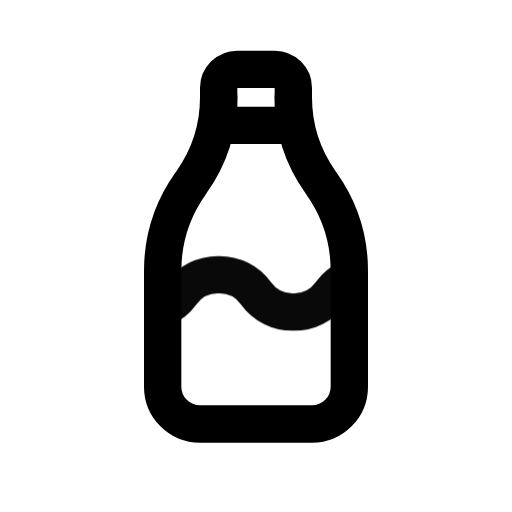
t = 0.00 s
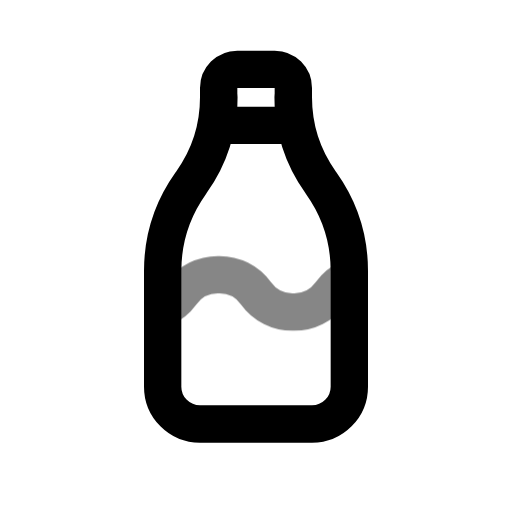
t = 0.39 s
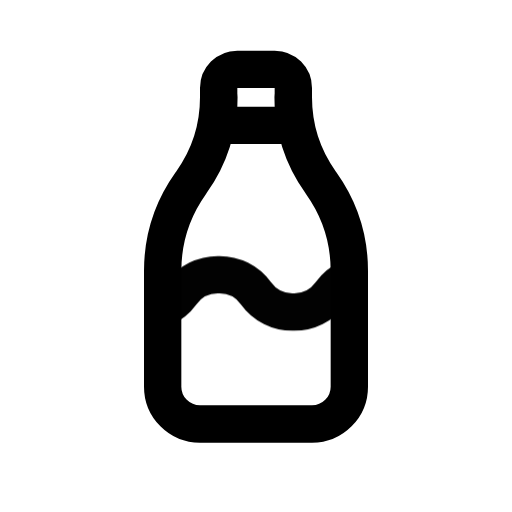
t = 0.92 s
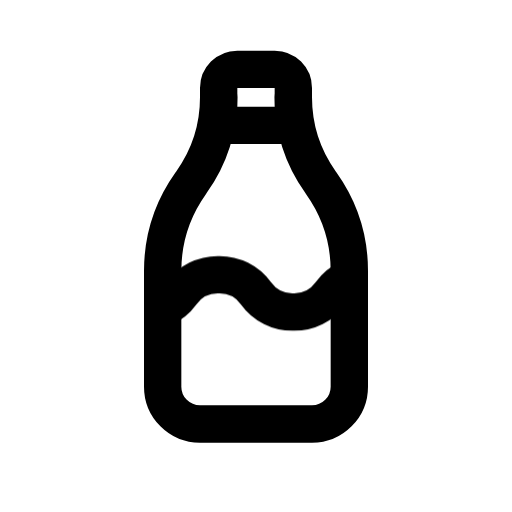
t = 1.56 s
t = 1.96 s: frame unchanged from t = 1.56 s, image omitted
t = 2.35 s: frame unchanged from t = 1.56 s, image omitted

The animated SVG that drew these frames (rendered in a browser with its animation timeline set to each time). Animation: 1 CSS @keyframes rule; one cycle of 2.75 s, repeats indefinitely.

<svg xmlns="http://www.w3.org/2000/svg" width="24" height="24" fill="none" stroke="currentColor" stroke-linecap="round" stroke-linejoin="round" stroke-width="2" viewBox="0 0 24 24">
    <!-- Generated by scripts/icon-expansion/generate.mjs -->
    <!-- Adapted from Tabler Icons 3.34.1.
MIT License

Copyright (c) 2020-2024 Paweł Kuna

Permission is hereby granted, free of charge, to any person obtaining a copy
of this software and associated documentation files (the "Software"), to deal
in the Software without restriction, including without limitation the rights
to use, copy, modify, merge, publish, distribute, sublicense, and/or sell
copies of the Software, and to permit persons to whom the Software is
furnished to do so, subject to the following conditions:

The above copyright notice and this permission notice shall be included in all
copies or substantial portions of the Software.

THE SOFTWARE IS PROVIDED "AS IS", WITHOUT WARRANTY OF ANY KIND, EXPRESS OR
IMPLIED, INCLUDING BUT NOT LIMITED TO THE WARRANTIES OF MERCHANTABILITY,
FITNESS FOR A PARTICULAR PURPOSE AND NONINFRINGEMENT. IN NO EVENT SHALL THE
AUTHORS OR COPYRIGHT HOLDERS BE LIABLE FOR ANY CLAIM, DAMAGES OR OTHER
LIABILITY, WHETHER IN AN ACTION OF CONTRACT, TORT OR OTHERWISE, ARISING FROM,
OUT OF OR IN CONNECTION WITH THE SOFTWARE OR THE USE OR OTHER DEALINGS IN THE
SOFTWARE. -->
    <style>
        @media (prefers-reduced-motion: no-preference) {
            @keyframes ira-exp-pulse { 0%, 100% { opacity: 1; } 22% { opacity: .45; } 40% { opacity: 1; } }
            [data-ira-motion="bottle"] { transform-box: fill-box; transform-origin: center; animation: ira-exp-pulse 2.65s ease-in-out -0.1s infinite; }
        }
    </style>
    <g transform="translate(1.5 1.5) scale(.875)"><path d="M10 5h4v-2a1 1 0 0 0 -1 -1h-2a1 1 0 0 0 -1 1v2z"/><path d="M14 3.5c0 1.626 .507 3.212 1.45 4.537l.05 .07a8.093 8.093 0 0 1 1.5 4.694v6.199a2 2 0 0 1 -2 2h-6a2 2 0 0 1 -2 -2v-6.2c0 -1.682 .524 -3.322 1.5 -4.693l.05 -.07a7.823 7.823 0 0 0 1.45 -4.537"/></g>
    <g data-ira-motion="bottle"><g transform="translate(1.5 1.5) scale(.875)"><path d="M7 14.803a2.4 2.4 0 0 0 1 -.803a2.4 2.4 0 0 1 2 -1a2.4 2.4 0 0 1 2 1a2.4 2.4 0 0 0 2 1a2.4 2.4 0 0 0 2 -1a2.4 2.4 0 0 1 1 -.805"/></g></g>
</svg>
